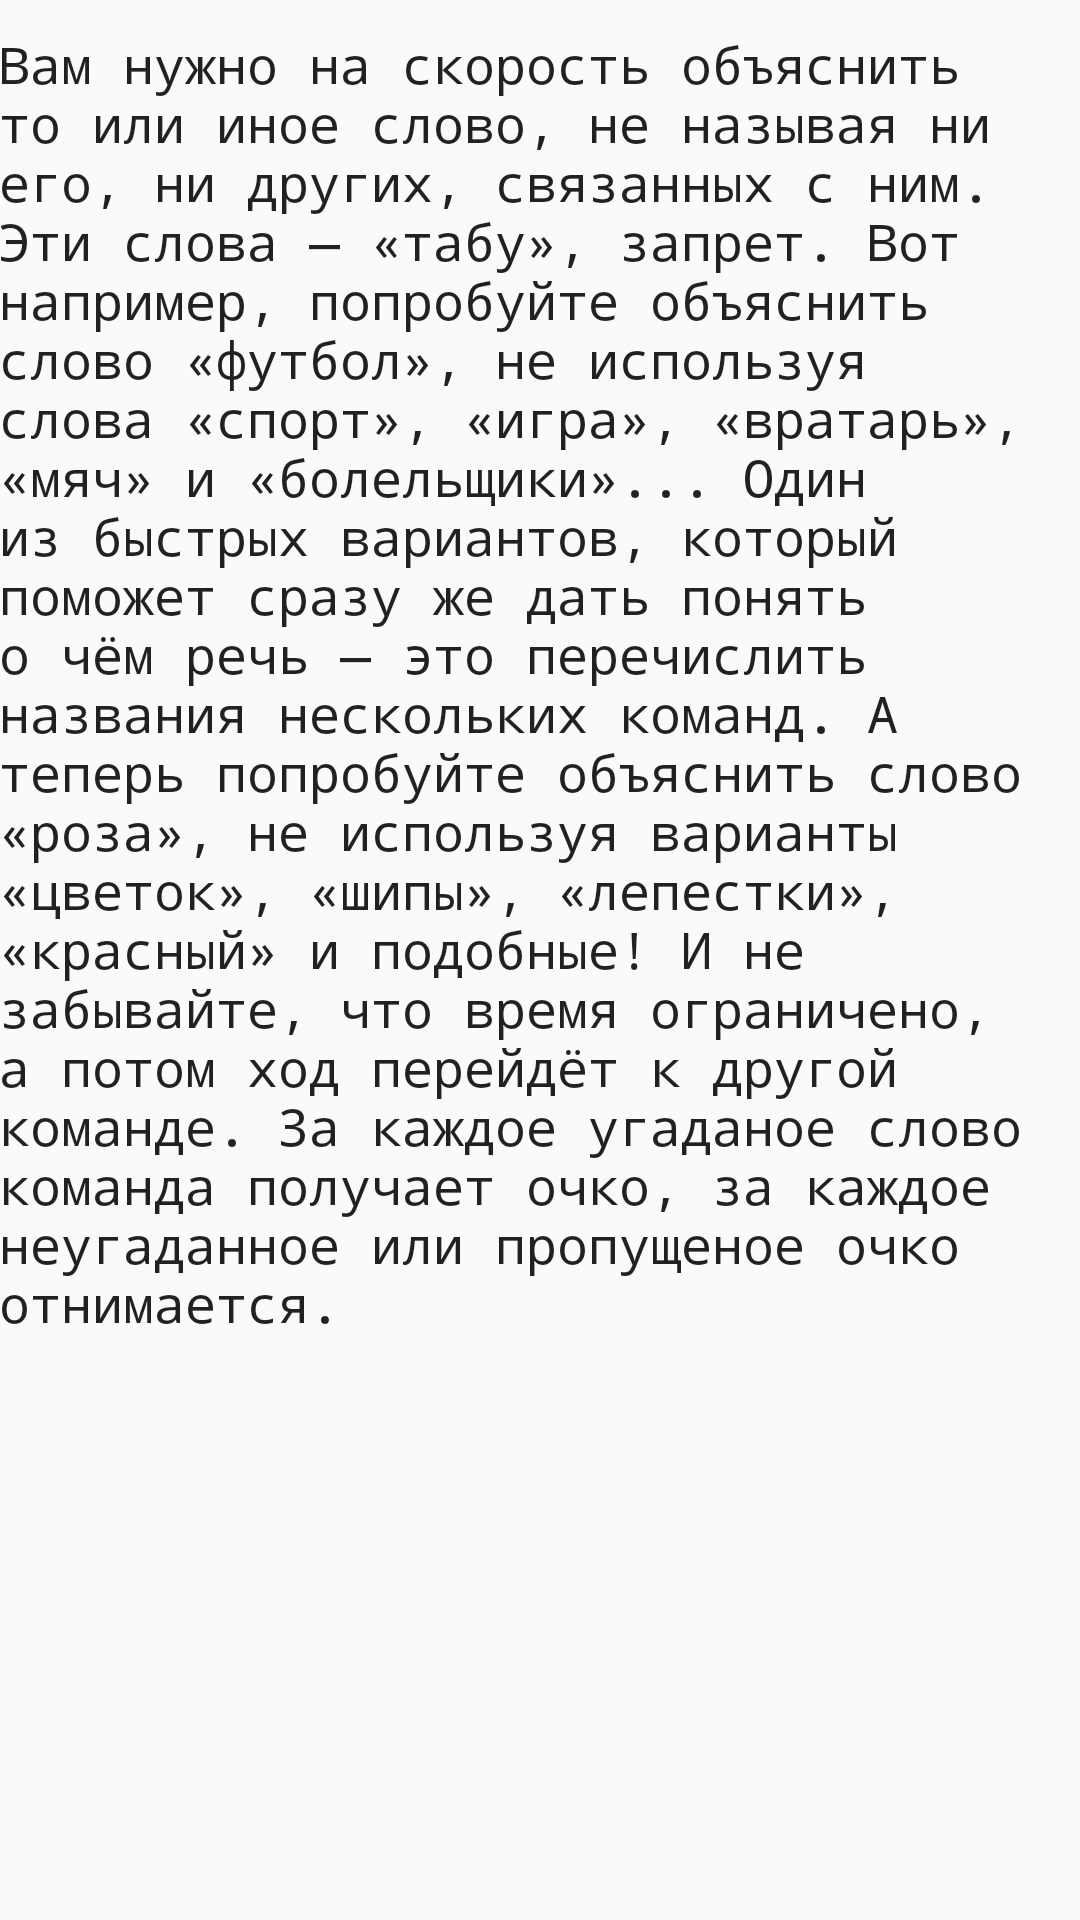

Layout XML and referenced resources for this Android screen:
<!-- AndroidManifest.xml: application theme AppTheme -->
<!-- res/layout/rules.xml -->
<RelativeLayout xmlns:android="http://schemas.android.com/apk/res/android"
    xmlns:tools="http://schemas.android.com/tools" android:layout_width="match_parent"
    android:layout_height="match_parent" android:paddingLeft="@dimen/activity_horizontal_margin"
    android:paddingRight="@dimen/activity_horizontal_margin"
    android:paddingTop="@dimen/activity_vertical_margin"
    android:paddingBottom="@dimen/activity_vertical_margin" tools:context="ru.taboo.rules">

    <TextView
        android:layout_width="wrap_content"
        android:layout_height="wrap_content"
        android:textAppearance="?android:attr/textAppearanceLarge"
        android:text="@string/rule_content"
        android:id="@+id/textView"
        android:layout_alignParentTop="true"
        android:layout_alignParentLeft="true"
        android:layout_alignParentStart="true"
        android:layout_marginTop="10dp"
        android:typeface="monospace"
        android:autoText="false"
        android:textSize="17sp" />
</RelativeLayout>
<!-- resources referenced by this layout -->
<resources>
  <string name="rule_content">Вам нужно на скорость объяснить то или иное слово, не называя ни его, ни других, связанных с ним. Эти слова — «табу», запрет. Вот например, попробуйте объяснить слово «футбол», не используя слова «спорт», «игра», «вратарь», «мяч» и «болельщики»... Один из быстрых вариантов, который поможет сразу же дать понять о чём речь — это перечислить названия нескольких команд. А теперь попробуйте объяснить слово «роза», не используя варианты «цветок», «шипы», «лепестки», «красный» и подобные! И не забывайте, что время ограничено, а потом ход перейдёт к другой команде. За каждое угаданое слово команда получает очко, за каждое неугаданное или пропущеное очко отнимается.</string>
  <style name="AppTheme" parent="Theme.AppCompat.Light.DarkActionBar">
          
      </style>
</resources>
